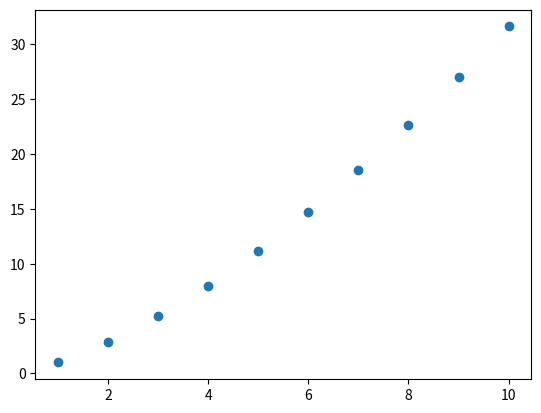
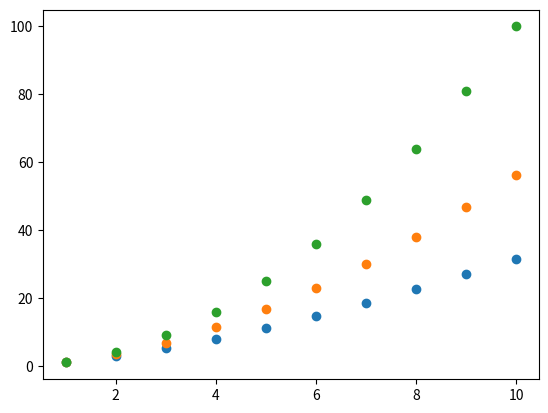
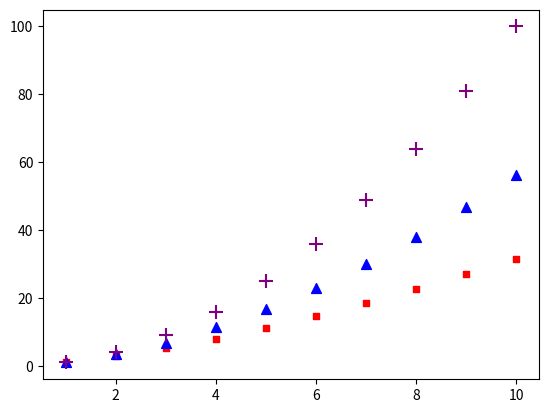
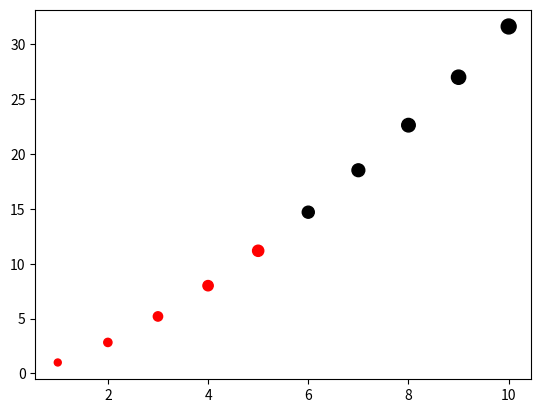
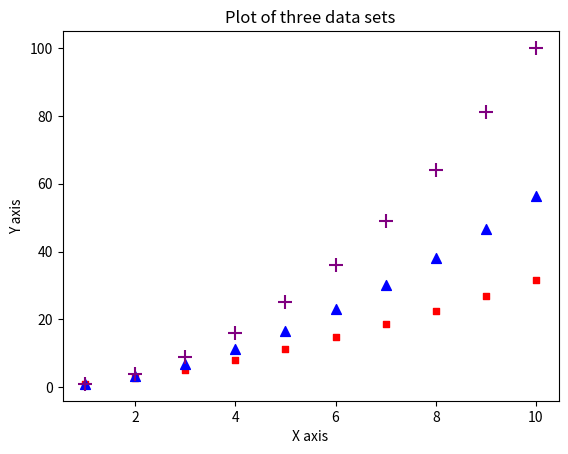
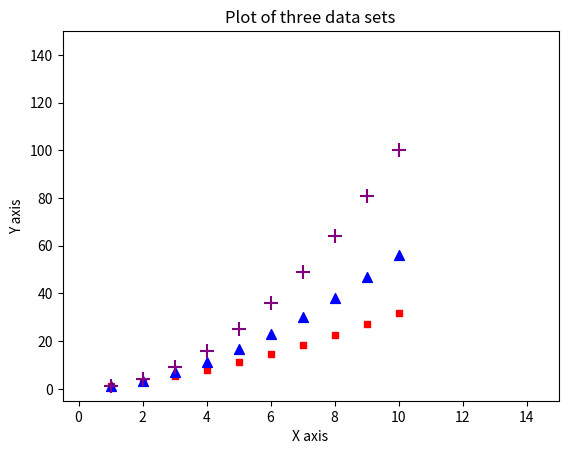

These charts were generated, in order, by the following Python code: (Note: this script raises an exception after producing the figures.)
%matplotlib inline
import matplotlib as mpl
mpl.get_backend()

import matplotlib.pyplot as plt
import numpy as np

# Define a few lists that we'll use in our examples
x = [x for x in range(1,11)]
w = [x**1.5 for x in range(1,11)]
y = [x**1.75 for x in range(1,11)]
z = [x**2 for x in range(1,11)]

#plt.figure()
#plt.scatter(x, w)
#plt.show()

f, ax = plt.subplots()
ax.scatter(x,w)
plt.show()

#plt.figure()
#plt.scatter(x, w)
#plt.scatter(x, y)
#plt.scatter(x, z)
#plt.show()

f, ax = plt.subplots()
ax.scatter(x, w)
ax.scatter(x, y)
ax.scatter(x, z)
plt.show()

#plt.figure()
#plt.scatter(x, w, c='red', s=25, marker='s')
#plt.scatter(x, y, c='blue', s=50, marker='^')
#plt.scatter(x, z, c='purple', s=100, marker='+')
#plt.show()

f, ax = plt.subplots()
ax.scatter(x, w, c='red', s=25, marker='s')
ax.scatter(x, y, c='blue', s=50, marker='^')
ax.scatter(x, z, c='purple', s=100, marker='+')
plt.show()

#plt.figure()
#colors = []
#colors[0:4] = ['red'] * 5
#colors[5:9] = ['black'] * 5
#sizes = [25 + x*10 for x in range(10)]
#plt.scatter(x, w, c=colors, s=sizes, marker='o')
#plt.show()

f, ax = plt.subplots()
colors = []
colors[0:4] = ['red'] * 5
colors[5:9] = ['black'] * 5
sizes = [25 + x*10 for x in range(10)]
ax.scatter(x, w, c=colors, s=sizes, marker='o')
plt.show()

#plt.figure()
#plt.xlabel('X axis')
#plt.ylabel('Y axis')
#plt.title('Plot of three data sets')
#plt.scatter(x, w, c='red', s=25, marker='s')
#plt.scatter(x, y, c='blue', s=50, marker='^')
#plt.scatter(x, z, c='purple', s=100, marker='+')
#plt.show()

f, ax = plt.subplots()
ax.set_xlabel('X axis')
ax.set_ylabel('Y axis')
ax.set_title('Plot of three data sets')
ax.scatter(x, w, c='red', s=25, marker='s')
ax.scatter(x, y, c='blue', s=50, marker='^')
ax.scatter(x, z, c='purple', s=100, marker='+')
plt.show()

#plt.figure()
#plt.xlabel('X axis')
#plt.ylabel('Y axis')
#plt.title('Plot of three data sets')
#plt.xlim(-0.5, 15)
#plt.ylim(-5, 150)
#plt.scatter(x, w, c='red', s=25, marker='s')
#plt.scatter(x, y, c='blue', s=50, marker='^')
#plt.scatter(x, z, c='purple', s=100, marker='+')
#plt.show()

f, ax = plt.subplots()
ax.set_xlabel('X axis')
ax.set_ylabel('Y axis')
ax.set_title('Plot of three data sets')
ax.set_xlim(-0.5, 15)
ax.set_ylim(-5, 150)
ax.scatter(x, w, c='red', s=25, marker='s')
ax.scatter(x, y, c='blue', s=50, marker='^')
ax.scatter(x, z, c='purple', s=100, marker='+')
plt.show()

#plt.figure()
#plt.xlabel('X axis')
#plt.ylabel('Y axis')
#plt.title('Plot of three data sets')
#plt.yscale('log')
#plt.xscale('log', xbase=2)
#plt.scatter(x, w, c='red', s=25, marker='s')
#plt.scatter(x, y, c='blue', s=50, marker='^')
#plt.scatter(x, z, c='purple', s=100, marker='+')
#plt.show()

f, ax = plt.subplots()
ax.set_xlabel('X axis')
ax.set_ylabel('Y axis')
ax.set_title('Plot of three data sets')
ax.set_yscale('log')
ax.set_xscale('log', xbase=2)
ax.scatter(x, w, c='red', s=25, marker='s')
ax.scatter(x, y, c='blue', s=50, marker='^')
ax.scatter(x, z, c='purple', s=100, marker='+')
plt.show()

#plt.figure()
#plt.xlabel('X axis')
#plt.ylabel('Y axis')
#plt.title('Plot of three data sets')
#plt.scatter(x, w, c='red', s=25, marker='s', label='x^1.5')
#plt.scatter(x, y, c='blue', s=50, marker='^', label='x^1.75')
#plt.scatter(x, z, c='purple', s=100, marker='+', label='x^2')
#plt.legend(title='Plot legend', frameon=False)
#plt.show()

f, ax = plt.subplots()
ax.set_xlabel('X axis')
ax.set_ylabel('Y axis')
ax.set_title('Plot of three data sets')
ax.scatter(x, w, c='red', s=25, marker='s', label='x^1.5')
ax.scatter(x, y, c='blue', s=50, marker='^', label='x^1.75')
ax.scatter(x, z, c='purple', s=100, marker='+', label='x^2')
ax.legend(title='Plot legend', frameon=False)
plt.show()

#plt.figure()
#plt.plot(x, w)
#plt.show()

f, ax = plt.subplots()
ax.plot(x, w)
plt.show()

#plt.figure()
#plt.plot(x, w, x, y, x, z)
#plt.show()

f, ax = plt.subplots()
plt.plot(x, w, x, y, x, z)
plt.show()

#plt.figure()
#plt.plot(x, w, 'ro-', x, y, 'bs:', x, z, 'g^--')
#plt.show()

f, ax = plt.subplots()
ax.plot(x, w, 'ro-', x, y, 'bs:', x, z, 'g^--')
plt.show()

#plt.figure()
#plt.xlabel('X axis ($\Omega$)')
#plt.ylabel('Y axis ($\lambda$)')
#plt.title('Plot of three data sets')
#plt.scatter(x, w, c='red', s=25, marker='s', label='$x^{1.5}$')
#plt.scatter(x, y, c='blue', s=50, marker='^', label='$x^{1.75}$')
#plt.scatter(x, z, c='purple', s=100, marker='+', label='$x^2$')
#plt.legend(title='Plot legend', frameon=False)
#plt.show()

f, ax = plt.subplots()
ax.set_xlabel('X axis ($\Omega$)')
ax.set_ylabel('Y axis ($\lambda$)')
ax.set_title('Plot of three data sets')
ax.scatter(x, w, c='red', s=25, marker='s', label='$x^{1.5}$')
ax.scatter(x, y, c='blue', s=50, marker='^', label='$x^{1.75}$')
ax.scatter(x, z, c='purple', s=100, marker='+', label='$x^2$')
ax.legend(title='Plot legend', frameon=False)
plt.show()

people = ['Bob', 'Jorge', 'Esteban', 'Mariano', 'Mahidhar']
x_pos = np.arange(len(people))
hot_dogs = [10, 12, 17, 8, 14]
colors = ['blue', 'red', 'red', 'red', 'blue']

#plt.figure()
#plt.bar(x_pos, hot_dogs, align='center', color=colors)
#plt.xticks(x_pos, people)
#plt.ylabel('# hot dogs eaten')
#plt.title('Hot dog eating contest results')
#plt.show()

f, ax = plt.subplots()
ax.bar(x_pos, hot_dogs, align='center', color=colors)
ax.set_xticks(x_pos)
ax.set_xticklabels(people)
ax.set_ylabel('# hot dogs eaten')
ax.set_title('Hot dog eating contest results')
plt.show()

people = ['Bob', 'Jorge', 'Esteban', 'Mariano', 'Mahidhar']
x_pos = np.arange(len(people))
hot_dogs = [10, 12, 17, 8, 14]
pies = [2, 7, 3, 5, 8]

#plt.figure()
#plt.bar(x_pos, hot_dogs, align='center', 
#        color='red', label='hot dogs', edgecolor=['black']*len(people))
#plt.bar(x_pos, pies,     align='center', 
#        color='blue', label='pies', edgecolor=['black']*len(people))
#plt.xticks(x_pos, people)
#plt.ylabel('# eaten')
#plt.title('Eating contest results')
#plt.legend(frameon=False, loc='upper left')
#plt.show()

f, ax = plt.subplots()
ax.bar(x_pos, hot_dogs, align='center', 
       color='red', label='hot dogs', edgecolor=['black']*len(people))
ax.bar(x_pos, pies,     align='center', 
       color='blue', label='pies', edgecolor=['black']*len(people))
ax.set_xticks(x_pos)
ax.set_xticklabels(people)
ax.set_ylabel('# eaten')
ax.set_title('Eating contest results')
ax.legend(frameon=False, loc='upper left')
plt.show()

people = ['Bob', 'Jorge', 'Esteban', 'Mariano', 'Mahidhar']
x_pos = np.arange(len(people))
hot_dogs = [10, 12, 17, 8, 14]
pies = [2, 7, 3, 5, 8]

#plt.figure()
#plt.bar(x_pos - 0.2, hot_dogs, width=0.35, align='center', 
#        color='red', label='hot dogs', edgecolor=['black']*len(people))
#plt.bar(x_pos + 0.2, pies,     width=0.35, align='center', 
#        color='blue', label='pies', edgecolor=['black']*len(people))
#plt.xticks(x_pos, people)
#plt.ylabel('# eaten')
#plt.title('Eating contest results')
#plt.legend(frameon=False, loc='upper left')
#plt.show()

f, ax = plt.subplots()
ax.bar(x_pos - 0.2, hot_dogs, width=0.35, align='center', 
       color='red', label='hot dogs', edgecolor=['black']*len(people))
ax.bar(x_pos + 0.2, pies,     width=0.35, align='center', 
       color='blue', label='pies', edgecolor=['black']*len(people))
ax.set_xticks(x_pos)
ax.set_xticklabels(people)
ax.set_ylabel('# eaten')
ax.set_title('Eating contest results')
ax.legend(frameon=False, loc='upper left')
plt.show()

people = ['Bob San Diego', 'Jorge Costa Rica', 'Esteban Costa Rica', 
          'Mariano Costa Rica', 'Mahidhar San Diego']

#plt.figure()
#plt.bar(x_pos - 0.2, hot_dogs, width=0.35, align='center', 
#        color='red', label='hot dogs', edgecolor='black')
#plt.bar(x_pos + 0.2, pies,     width=0.35, align='center', 
#        color='blue', label='pies', edgecolor='black')
#plt.xticks(x_pos, people)
#plt.gca().set_xticklabels(people)
#for tick in plt.gca().get_xticklabels():
#    tick.set_rotation(45)
#plt.ylabel('# eaten')
#plt.title('Eating contest results')
#plt.legend(frameon=False, loc='upper left')
#plt.show()

f, ax = plt.subplots()
ax.bar(x_pos - 0.2, hot_dogs, width=0.35, align='center', 
       color='red', label='hot dogs', edgecolor=['black']*len(people))
ax.bar(x_pos + 0.2, pies,     width=0.35, align='center', 
       color='blue', label='pies', edgecolor=['black']*len(people))
ax.set_xticks(x_pos)
ax.set_xticklabels(people)
for tick in ax.get_xticklabels():
    tick.set_rotation(45)
ax.set_ylabel('# eaten')
ax.set_title('Eating contest results')
ax.legend(frameon=False, loc='upper left')
plt.show()

# Build two vectors of 10000 and 5000 normal deviates, respectively, with variance 0.5^2 and mean 2
import numpy as np
mu, sigma = 2, 0.5
np.random.seed(1234)
v1 = np.random.normal(mu,sigma,10000)
v2 = np.random.normal(mu,sigma,5000)

#plt.figure()
#plt.hist(v1, bins=50, cumulative=True, edgecolor='black', color='gray')
#plt.show()

f, ax = plt.subplots()
ax.hist(v1, bins=50, cumulative=True, edgecolor='black', color='gray')
plt.show()

#plt.figure()
#plt.hist([v1,v2], color=['green', 'purple'], bins=15)
#plt.show()

f, ax = plt.subplots()
ax.hist([v1,v2], color=['green', 'purple'], bins=15, edgecolor='black')
plt.show()

#plt.figure()
#plt.hist([v1,v2], color=['blue', 'purple'], cumulative=True, histtype='barstacked', bins=50)
#plt.show()

f, ax = plt.subplots()
plt.hist([v1,v2], color=['blue', 'purple'], cumulative=True, histtype='barstacked', bins=50)
plt.show()

#plt.figure()
#plt.hist([v1,v2], color=['#c79fef', '#ffd1df'], cumulative=True, histtype='barstacked', bins=50)
#plt.show()

f, ax = plt.subplots()
plt.hist([v1,v2], color=['#c79fef', '#ffd1df'], cumulative=True, histtype='barstacked', bins=50)
plt.show()

#plt.figure()
#plt.hist([v1,v2], color=['xkcd:dark purple', 'xkcd:aquamarine'], cumulative=True, histtype='barstacked', bins=50)
#plt.show()

f, ax = plt.subplots()
ax.hist([v1,v2], color=['xkcd:dark purple', 'xkcd:aquamarine'], cumulative=True, histtype='barstacked', bins=50)
plt.show()

populations = [39, 27, 20, 19, 12]
states = ['California', 'Texas', 'Florida', 'New York', 'Illinois']
explodes = [0.1, 0, 0, 0, 0]
colors = ['blue', 'yellow', 'orange', 'green', 'brown']

#plt.figure()
#plt.pie(values, labels=states, explode=explodes, colors=colors, shadow=True)
#plt.gca().axis('equal')
#plt.show()

f, ax = plt.subplots()
ax.pie(populations, labels=states, explode=explodes, colors=colors, shadow=True)
ax.axis('equal')
plt.show()

# Define/redefine some data sets
x = [x for x in range(1,11)]
v = [x**1.25 for x in range(1,11)]
w = [x**1.5 for x in range(1,11)]
y = [x**1.75 for x in range(1,11)]
z = [x**2 for x in range(1,11)]

f, (ax1, ax2) = plt.subplots(1,2)
ax1.scatter(x, v, color='blue', marker='s')
ax2.scatter(x, w, color='red',  marker='o')
plt.show()

f, (ax1, ax2) = plt.subplots(1, 2, sharey=True, figsize=(6,5))

ax1.scatter(x, v, color='blue', marker='s', label='$x^{1.25}$')
ax1.set_ylabel('y axis')
ax1.legend(loc='upper left', frameon=False)

ax2.scatter(x, w, color='red',  marker='o', label='$x^{1.5}$')
ax2.legend(loc='upper left', frameon=False)

plt.show()

f, ((ax1, ax2), (ax3, ax4)) = plt.subplots(2, 2, figsize=(6,6), sharex=True, sharey=True)
ax1.scatter(x, v, label='$x^{1.25}$')
ax1.legend(loc='upper left', frameon=False)

ax2.scatter(x, w, label='$x^{1.5}$')
ax2.legend(loc='upper left', frameon=False)

ax3.scatter(x, y, label='$x^{1.75}$')
ax3.legend(loc='upper left', frameon=False)

ax4.scatter(x, z, label='$x^{2.0}$')
ax4.legend(loc='upper left', frameon=False)

f.subplots_adjust(hspace=0.1, wspace=0.1)
f.suptitle('2x2 array of subplots')

plt.show()

